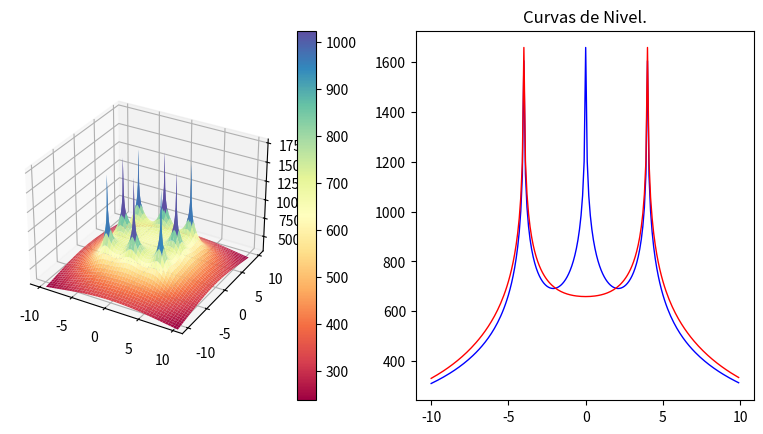

Here is the Python script that generated this plot: (Note: this script raises an exception after producing the figure.)
import os
import pylab as pl
from mpl_toolkits.mplot3d import Axes3D
import matplotlib.pyplot as plt
from matplotlib import cm
from matplotlib.ticker import LinearLocator, FormatStrFormatter
import numpy as np

#------------
#from mpl_toolkits.mplot3d.axes3d import get_test_data
#-------------
os.system("clear")
fig = pl.figure()
axx = Axes3D(fig)
raiz=np.sqrt
ln=np.log
puntoX=float(0)
puntoY=float(0)
#puntoX=float(input("Seleccione la coordenada en X donde desea calcular el potencial: "))
#puntoY=float(input("Seleccione la coordenada en Y donde desea calcular el potencial: "))
print("Calculando ...")


#------------------------------------------------------------------------------ 

Xa = np.arange(-10, 10, 0.1)   #Rango de coordenadas de X 
Ya = np.arange(-10, 10, 0.1)   #Rango de coordenadas de Y
l = 2                          #Longitud del electrodo [m]
rho= 100                       #Resistividad de terrreno [Ohm/m]
Ik=200                         #Corriente de falla [A] (Total)
Rad=0.01                       #Radio del electrodo [m]
Electrodos=8                   #Número de electrodos
Pos1=4                         #Posición 1 en Y para analisis de grafica 2D
Pos2=0                         #Posición 2 en Y para analisis de grafica 2D

#Posición de los electrodos 

P=np.array([
    [-4,-4],   #Electrodo A
    [0,-4],   #Electrodo B
    [4,-4],   #Electrodo C
    [-4,0],   #Electrodo D
    [4,0],   #Electrodo E
    [-4,4],   #Electrodo F
    [0,4],   #Electrodo G
    [4,4]    #Electrodo H
])
#------------------------------------------------------------------------------ 

E=Electrodos-1
ik=Ik/Electrodos
Vt=np.zeros((np.count_nonzero(Xa),np.count_nonzero(Ya)))
m=np.zeros((Electrodos,1))
V=np.zeros((Electrodos,1))
k=0
m2=np.zeros((Electrodos,1))
V2=np.zeros((Electrodos,1))

#------------------------------------------------------------------------------ 
#Cálculo del punto ingresado
i=0
while i<=E:
    m2[i][0] =round(raiz((((P[i][0])-puntoX)**2)+(((P[i][1])-puntoY)**2)),4)
    o,u=((P[i][0])-puntoX),((P[i][1])-puntoY)
    if ((o ==0) and (u==0)) or (m2[i][0]==0):
    #print("Elementos de matriz",k,t, "x,y",P[i][0],P[i][1],"punto de eje",X,Y )
        m2[i][0]=Rad
    V2[i][0] =ln((l+raiz((m2[i][0])**2+l**2))/(m2[i][0]))
    i += 1
Vt2=(np.sum(V2)*(rho*ik))/(2*np.pi*l)

print("El potencial en el punto (",puntoX,",",puntoY,"), es de",round(Vt2,3),"[V]")
print("Calculando el resto de operaciones..")
#------------------------------------------------------------------------------ 
#Cálculo de la mall
Vxy = [1] * (np.count_nonzero(Ya))
print("VxY",Vxy)
print(np.count_nonzero(Vxy))
while k<np.count_nonzero(Ya):
    Y=round(Ya[k],3)
    t=0
    while t<np.count_nonzero(Xa):
        X=round(Xa[t],3)
        i=0
        while i<=E:
            m[i][0] =round(raiz((((P[i][0])-X)**2)+(((P[i][1])-Y)**2)),4)
            o,u=((P[i][0])-X),((P[i][1])-Y)
            if ((o ==0) and (u==0)) or (m[i][0]==0):
                #print("Elementos de matriz",k,t, "x,y",P[i][0],P[i][1],"punto de eje",X,Y )
                m[i][0]=Rad
            V[i][0] =ln((l+raiz((m[i][0])**2+l**2))/(m[i][0]))
            i += 1
        Vt[k][t]=np.sum(V)
        if Y==Pos1:
            Vxa=Vt[k]
        if Y==Pos2:
            Vxb=Vt[k]
        if (Y==X) and ((X-Y)==0):
            Vxy.insert(k,Vt[k][t])
        t +=1
    k +=1

print(np.count_nonzero(Vxa))
print(np.count_nonzero(Vxa))
Vtt=(Vt*(rho*ik))/(2*np.pi*l)
Vxa=(Vxa*(rho*ik))/(2*np.pi*l)
Vxb=(Vxb*(rho*ik))/(2*np.pi*l)
print ("Número de elementos por eje:",np.count_nonzero(Xa))
aa=np.where(np.amax(Vtt) == Vtt)
print ("Valor máximo de tensión:",round(Vtt[::].max(),3),"[V], en posición: (",round(Xa[aa[0][0]],2),",",round(Ya[aa[1][0]],2),")")
bb=np.where(np.amin(Vtt) == Vtt)
print ("Valor mínimo de tensión:",round(Vtt[::].min(),3),"[V], en posición: (",round(Xa[bb[0][0]],2),",",round(Ya[bb[1][0]],2),")")
print ("Número de elemmentos de Vt:",np.count_nonzero(Vtt))
print ("Elementos de Xa al cuadrado:",np.count_nonzero(Xa)**2)
X, Y = np.meshgrid(Xa, Ya)
print ("Nuevo número de elementos de X y Y:",np.count_nonzero(X))
#------------------------------------------------------------------------------ 
# GRAFICAS
# configurar una figura dos veces más alta que ancha
fig = plt.figure(figsize=plt.figaspect(0.5))
#  Primera imagen a imprimir
ax1 = fig.add_subplot(1, 2, 1, projection='3d')
surf = ax1.plot_surface(X, Y, Vtt, cmap = cm.get_cmap("Spectral"))#, antialiased=False)
# Customize the z axis.
ax1.set_zlim(300, 1800)
fig.colorbar(surf)

#------------------------------------------------------------------------------ 
#Graficas en 2D
#------------------------------------------------------------------------------ 
#Eje X1:
# Second subplot
ax2 = fig.add_subplot(1, 2, 2)
x1=Xa
ax2.title.set_text('Curvas de Nivel.')
ax2.plot(x1, Vxa, color="blue", linewidth=1.0, linestyle="-")
ax2.plot(x1, Vxb, color="red", linewidth=1.0, linestyle="-")
ax2.plot(x1, Vxy, color="green", linewidth=1.0, linestyle="-")
plt.show()

"""
pl.figure(figsize=(16, 8), dpi=100)
pl.subplot(1, 1, 1)
pl.plot(x1, Vxa, color="blue", linewidth=1.0, linestyle="-")
pl.plot(x1, Vxb, color="green", linewidth=1.0, linestyle="-")
pl.xlim(-10, 10)
pl.xticks(np.linspace(-10, 10, 17, endpoint=True))
pl.ylim(200.0, 1700.0)
pl.yticks(np.linspace(200, 1700, 5, endpoint=True))
#pl.pause(100)
"""